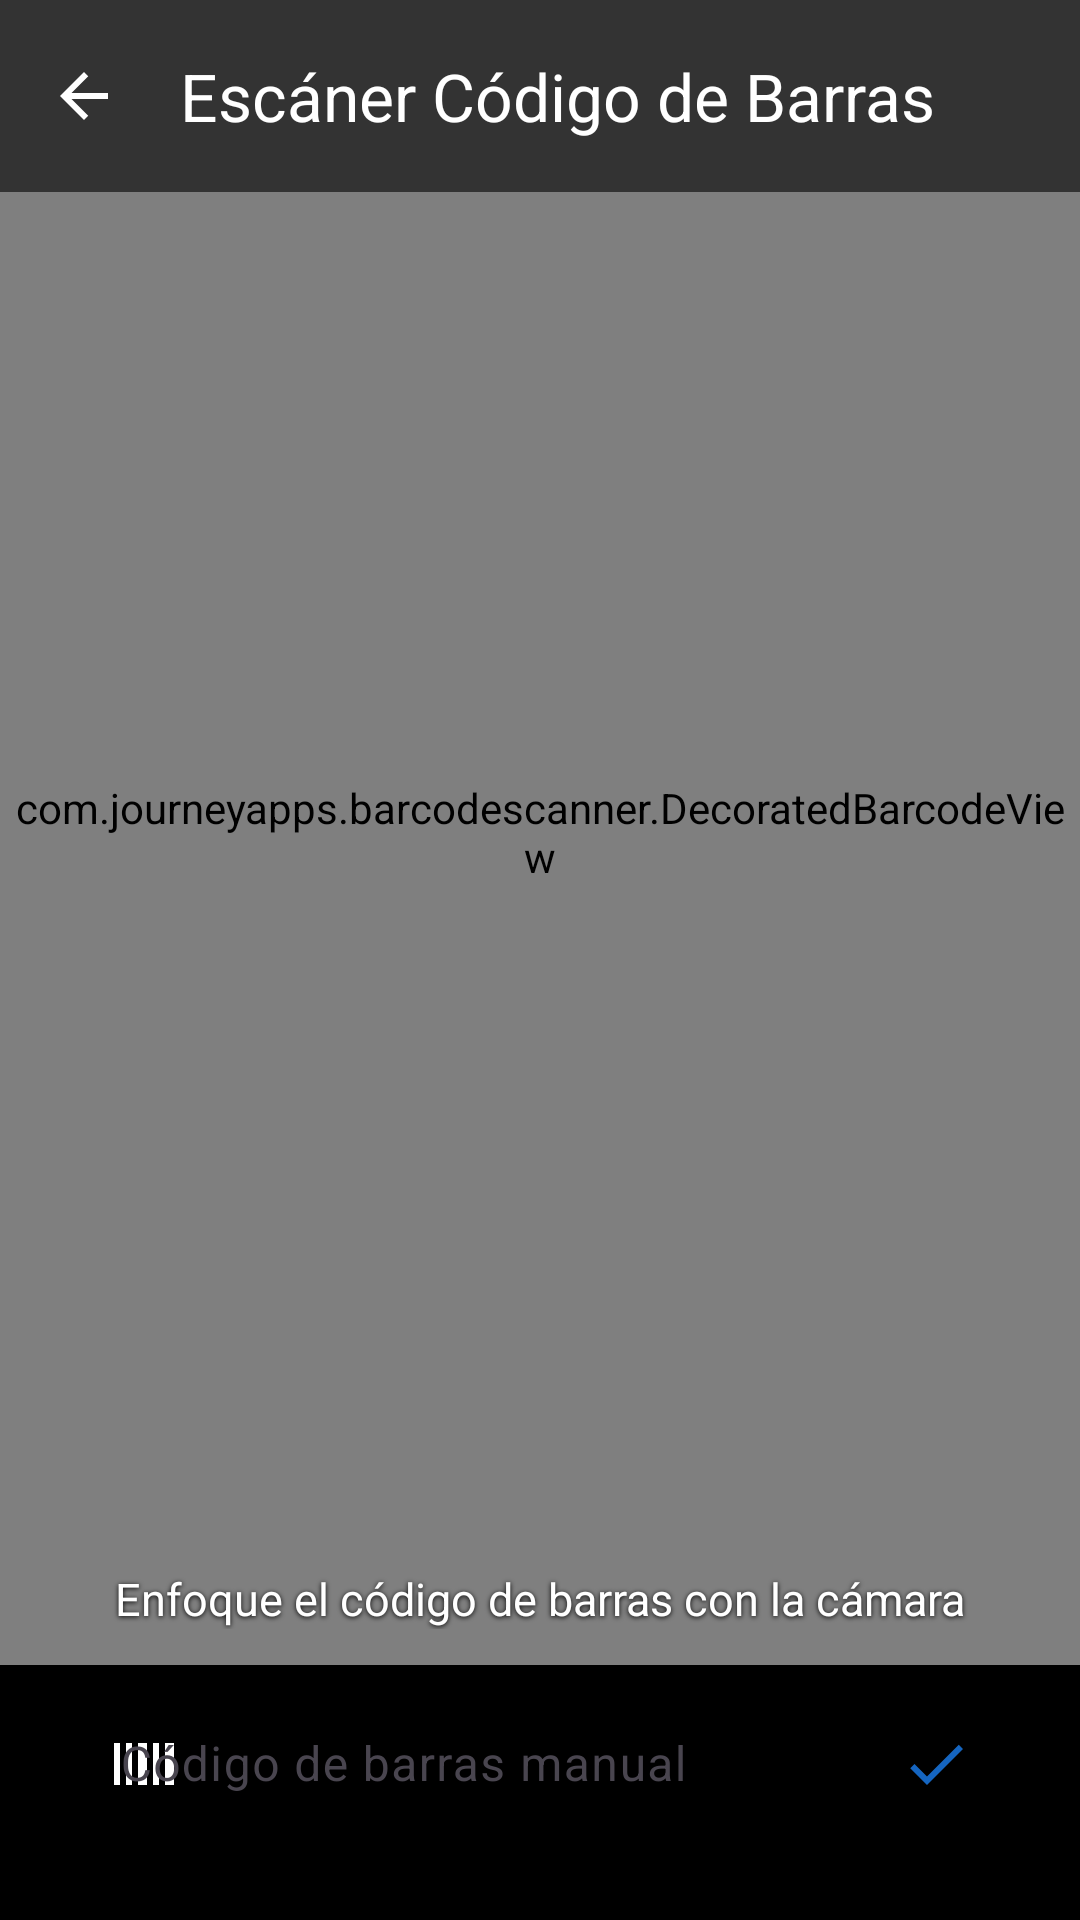

Here is an Android app screen rendered from its layout file. Give the layout XML and the strings, colors and styles it references.
<!-- AndroidManifest.xml: application theme Theme.SistemaBodegaAppAndroid -->
<!-- res/layout/activity_barcode_scanner.xml -->
<?xml version="1.0" encoding="utf-8"?>
<androidx.constraintlayout.widget.ConstraintLayout
    xmlns:android="http://schemas.android.com/apk/res/android"
    xmlns:app="http://schemas.android.com/apk/res-auto"
    android:id="@+id/rootBarcodeScanner"
    android:layout_width="match_parent"
    android:layout_height="match_parent"
    android:background="@android:color/black">

    
    <com.journeyapps.barcodescanner.DecoratedBarcodeView
        android:id="@+id/barcodeView"
        android:layout_width="0dp"
        android:layout_height="0dp"
        app:layout_constraintTop_toTopOf="parent"
        app:layout_constraintBottom_toTopOf="@id/tilCodigoSimulado"
        app:layout_constraintStart_toStartOf="parent"
        app:layout_constraintEnd_toEndOf="parent" />

    <com.google.android.material.appbar.MaterialToolbar
        android:id="@+id/toolbarBarcodeScanner"
        android:layout_width="0dp"
        android:layout_height="wrap_content"
        android:background="#99000000"
        app:title="@string/title_escaneo_codigo"
        app:titleTextColor="@color/white"
        app:navigationIcon="@drawable/ic_arrow_back"
        app:navigationIconTint="@color/white"
        app:layout_constraintTop_toTopOf="parent"
        app:layout_constraintStart_toStartOf="parent"
        app:layout_constraintEnd_toEndOf="parent" />

    <TextView
        android:id="@+id/tvInstruccionEscaneo"
        android:layout_width="0dp"
        android:layout_height="wrap_content"
        android:layout_marginHorizontal="32dp"
        android:layout_marginBottom="12dp"
        android:gravity="center"
        android:shadowColor="@android:color/black"
        android:shadowDx="0"
        android:shadowDy="1"
        android:shadowRadius="4"
        android:text="@string/hint_escaneo_instruccion"
        android:textColor="@color/white"
        android:textSize="15sp"
        app:layout_constraintBottom_toTopOf="@id/tilCodigoSimulado"
        app:layout_constraintStart_toStartOf="parent"
        app:layout_constraintEnd_toEndOf="parent" />

    
    <com.google.android.material.textfield.TextInputLayout
        android:id="@+id/tilCodigoSimulado"
        style="@style/Widget.Material3.TextInputLayout.OutlinedBox"
        android:layout_width="0dp"
        android:layout_height="wrap_content"
        android:layout_marginHorizontal="24dp"
        android:layout_marginBottom="24dp"
        app:boxBackgroundColor="#CC000000"
        app:boxStrokeColor="@color/primary"
        app:hintTextColor="@color/white"
        app:startIconDrawable="@drawable/ic_barcode"
        app:startIconTint="@color/white"
        app:endIconMode="custom"
        app:endIconDrawable="@drawable/ic_check"
        app:endIconTint="@color/primary"
        app:layout_constraintBottom_toBottomOf="parent"
        app:layout_constraintStart_toStartOf="parent"
        app:layout_constraintEnd_toEndOf="parent">

        <com.google.android.material.textfield.TextInputEditText
            android:id="@+id/etCodigoManual"
            android:layout_width="match_parent"
            android:layout_height="wrap_content"
            android:hint="@string/hint_codigo_manual"
            android:inputType="number"
            android:imeOptions="actionSearch"
            android:maxLines="1"
            android:textColor="@color/white"
            android:textColorHint="#AAAAAA" />
    </com.google.android.material.textfield.TextInputLayout>

</androidx.constraintlayout.widget.ConstraintLayout>
<!-- resources referenced by this layout -->
<resources>
  <color name="primary">#1565C0</color>
  <color name="white">#FFFFFFFF</color>
  <!-- drawable ic_arrow_back (drawable) -->
  <?xml version="1.0" encoding="utf-8"?>
  <vector xmlns:android="http://schemas.android.com/apk/res/android"
      android:width="24dp"
      android:height="24dp"
      android:viewportWidth="24"
      android:viewportHeight="24"
      android:tint="@color/white">
      <path
          android:fillColor="@android:color/white"
          android:pathData="M20,11H7.83l5.59,-5.59L12,4l-8,8 8,8 1.41,-1.41L7.83,13H20v-2z" />
  </vector>
  <!-- drawable ic_barcode (drawable) -->
  <?xml version="1.0" encoding="utf-8"?>
  <vector xmlns:android="http://schemas.android.com/apk/res/android"
      android:width="24dp"
      android:height="24dp"
      android:viewportWidth="24"
      android:viewportHeight="24">
      <path
          android:fillColor="#FF000000"
          android:pathData="M2,5h2v14H2zM6,5h2v14H6zM10,5h3v14h-3zM15,5h2v14h-2zM19,5h3v14h-3z"/>
  </vector>
  <!-- drawable ic_check (drawable) -->
  <?xml version="1.0" encoding="utf-8"?>
  <vector xmlns:android="http://schemas.android.com/apk/res/android"
      android:width="24dp"
      android:height="24dp"
      android:viewportWidth="24"
      android:viewportHeight="24"
      android:tint="@color/primary">
      <path
          android:fillColor="@android:color/white"
          android:pathData="M9,16.17L4.83,12l-1.42,1.41L9,19 21,7l-1.41,-1.41z" />
  </vector>
  <string name="hint_codigo_manual">Código de barras manual</string>
  <string name="hint_escaneo_instruccion">Enfoque el código de barras con la cámara</string>
  <string name="title_escaneo_codigo">Escáner Código de Barras</string>
  <style name="Theme.SistemaBodegaAppAndroid" parent="Base.Theme.SistemaBodegaAppAndroid" />
  <style name="Base.Theme.SistemaBodegaAppAndroid" parent="Theme.Material3.Light.NoActionBar">
          <item name="colorPrimary">@color/primary</item>
          <item name="colorOnPrimary">@color/white</item>
          <item name="colorPrimaryContainer">@color/primary_container</item>
          <item name="colorSecondary">@color/accent</item>
          <item name="colorSurface">@color/surface</item>
          <item name="android:colorBackground">@color/background</item>
          <item name="android:windowAnimationStyle">@style/Anim.Bodega</item>
          <item name="android:statusBarColor">@color/primary_dark</item>
          <item name="android:navigationBarColor">@color/background</item>
      </style>
  <color name="primary_container">#B3DEFF</color>
  <color name="accent">#E76E1A</color>
  <color name="surface">#FFFFFF</color>
  <color name="background">#F6F8FB</color>
  <style name="Anim.Bodega" parent="@android:style/Animation.Activity">
          <item name="android:activityOpenEnterAnimation">@anim/fade_in</item>
          <item name="android:activityOpenExitAnimation">@anim/fade_out</item>
          <item name="android:activityCloseEnterAnimation">@anim/fade_in</item>
          <item name="android:activityCloseExitAnimation">@anim/fade_out</item>
      </style>
  <color name="primary_dark">#1457AC</color>
</resources>
